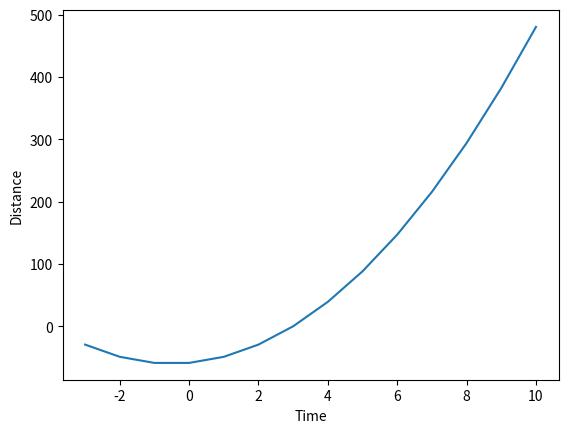

Generate this figure with matplotlib:
import matplotlib.pyplot as plt

a = 9.8
i = 0
s = 0
x = [-3,-2,-1,0,1,2,3,4,5,6,7,8,9,10]
y = []

def velocityToTime(x, i):

    v = (a * x[i])

    return v

while(i < 14):
    s += velocityToTime(x, i)
    y.append(s)
    i += 1

    


plt.plot(x, y)

plt.xlabel("Time")
plt.ylabel("Distance")
plt.title("")

plt.show()

